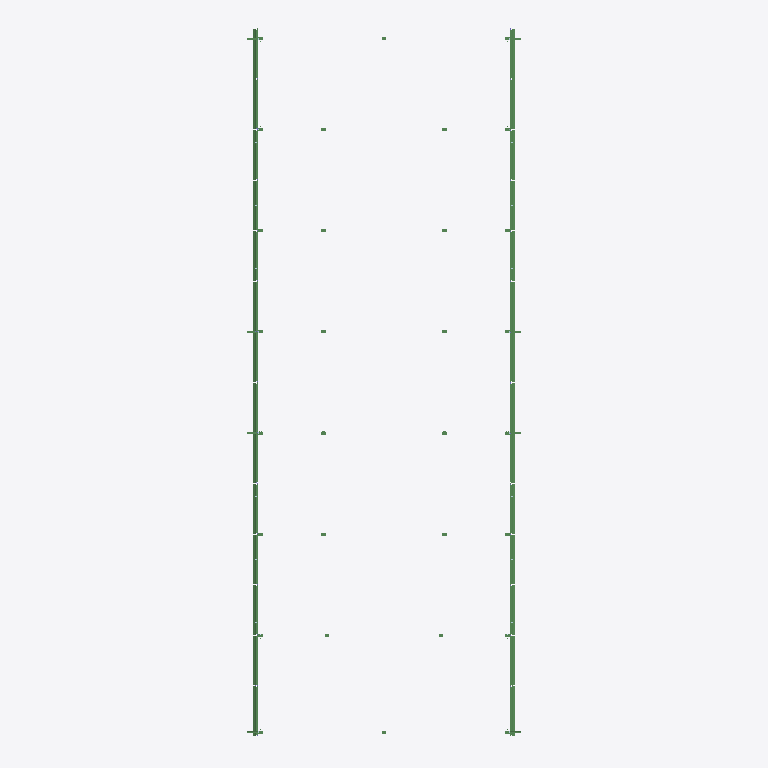
Plan cut of the same IFC building model at storey 'Undefined' (level 0.00 m, cut at 1.40 m), seen from above with north up, elements coloured by IFC class: 56 beams (green). Cut surfaces are drawn darker.
Extent 13.5 m × 35.2 m × 3.0 m (x, y, z). Storeys (1): Undefined at 0.00 m. Elements (3681): 1515 IfcBeam, 1030 IfcPlate, 866 IfcMechanicalFastener, 170 IfcFastener, 56 IfcMember, 44 IfcColumn.

HEADER;
FILE_DESCRIPTION(('ViewDefinition[CoordinationView_V2.0, QuantityTakeOffAddOnView]','Option [BaseQuantities:On]','Option [GridExport:On]','Option [Assemblies:On]','Option [Bolts:On]','Option [Rebars:On]','Option [PourObjects:Off]','Option [Welds:On]','Option [SurfaceTreatments:On]','Option [LocationBy:2]','Option [ViewColors:On]','Option [SectionedSpine:Off]','[2 more]'),'2;1');
FILE_NAME('10444-UP13.ifc','2026-09-03T10:47:48',('GONCRESPO-NOTE\\martin.centenaro'),('Structural Designer'),'IFC Parser Version: 3.13.2','Tekla Structures 2022 Service Pack 14, IFC Expor','');
FILE_SCHEMA(('IFC2X3'));
ENDSEC;
DATA;
#37=IFCPROJECT('2GeuiMfb94rR8V86ddrBvB',#5,'Undefined',$,$,$,$,(#11),#36);
#39=IFCSITE('0Sn9tdeHP3LfRFOoNte8oM',#5,'Undefined',$,$,#38,$,$,.ELEMENT.,$,$,$,$,$);
#41=IFCBUILDING('3gh0U7vuT4oRO6mnrkuo4X',#5,'Undefined',$,$,#40,$,$,.ELEMENT.,$,$,$);
#43=IFCBUILDINGSTOREY('2QzXtzNBr7LQFtqahvFY1U',#5,'Undefined',$,$,#42,$,$,.ELEMENT.,0.0);
#29758=IFCBEAM('1ZylbRzxz799SSTIWMnWN7',#27328,'DWGPROFILE','ALF3',$,#29757,#29754,'ID63f2f95b-f7bf-4724-971c-752816c605c7');
#30196=IFCBEAM('3WUJP$IeHCze6lQqcnrfmm',#27328,'DWGPROFILE','ALF3',$,#30195,#30192,'IDe079367f-4a84-4cf6-81af-6b49b1d69c30');
#32833=IFCBEAM('1RY3hLcTbDV89thhXvqgM2',#27328,'DWGPROFILE','ALF3',$,#32832,#32829,'ID5b883ad5-99d9-4d7c-8277-aeb879d2a582');
#33271=IFCBEAM('0olVkFTsD2sg_3IBk7VzL1',#27328,'DWGPROFILE','ALF3',$,#33270,#33267,'ID32bdfb8f-7763-42da-af83-48bb877fd541');
#34621=IFCBEAM('2zLzYO0Lz8Nhw1L13Syxj5',#27328,'DWGPROFILE','ALF3',$,#34620,#34617,'NO4');
#34645=IFCBEAM('0gYTwu5xP1ExHbOyFnCHGq',#27328,'DWGPROFILE','ALF3',$,#34644,#34641,'NO4');
#34651=IFCBEAM('1oynD$FzzBKvArx$7SI2UK',#27328,'DWGPROFILE','ALF3',$,#34650,#34647,'NO4');
#34663=IFCBEAM('1$XMYGDgP3bR9o4ooAK42_',#27328,'DWGPROFILE','ALF3',$,#34662,#34659,'NO4');
#34687=IFCBEAM('0d7sUUEfXDrx1w_wBPvoeh',#27328,'DWGPROFILE','ALF3',$,#34686,#34683,'NO4');
#34693=IFCBEAM('3hy9QgWTHCoh91X_aB5eGn',#27328,'DWGPROFILE','ALF3',$,#34692,#34689,'NO4');
#28873=IFCBEAM('3v$BgkrcP7Ge8NjNuVvnb4',#27328,'VIGA','C74*50*2.5',$,#28872,#28869,'IDf9fcbaae-d666-4742-8217-b57e1fe71944');
#28853=IFCBEAM('0_0agO_UXCqwdus5KCaHIq',#27328,'DWGPROFILE','ALF3',$,#28852,#28849,'ID3e024a98-f9e8-4cd3-a9f8-d8550c9114b4');
#30148=IFCBEAM('3MY4HdF8jB4wtho$0lPJSz',#27328,'VIGA','C74*50*2.5',$,#30147,#30144,'IDd6884467-3c8b-4b13-adeb-cbf02f65373d');
#30634=IFCBEAM('3fp9g$1rbDz9tFdJ_WsdRt',#27328,'DWGPROFILE','ALF3',$,#30633,#30630,'IDe9cc9abf-0759-4df4-9dcf-9d3fa0da76f7');
#31072=IFCBEAM('1YkVs0uHH0LxISqRijmUbF',#27328,'DWGPROFILE','ALF3',$,#31071,#31068,'ID62b9fd80-e114-4057-b49c-d1bb2dc1e94f');
#31510=IFCBEAM('0vqoyFB1j57RNC0uzAGKa9',#27328,'DWGPROFILE','ALF3',$,#31509,#31506,'ID39d32f0f-2c1b-451d-b5cc-038f4a414909');
#31963=IFCBEAM('12ymPaoJf6FB1A3pT9kWj9',#27328,'VIGA','C74*50*2.5',$,#31962,#31959,'ID42f30664-c93a-463c-b04a-0f3749ba0b49');
#31957=IFCBEAM('0KLWYdTV1BYeLAX0vyzgnj',#27328,'DWGPROFILE','ALF3',$,#31956,#31953,'ID145608a7-75f0-4b8a-854a-840e7cf6ac6d');
#33223=IFCBEAM('1KTExSGzrEnA1a8VFFGUzF',#27328,'VIGA','C74*50*2.5',$,#33222,#33219,'ID5474eedc-43dd-4ec4-a064-21f3cf41ef4f');
#33709=IFCBEAM('3jXidmr3X7iPBk6GU8nf2B',#27328,'DWGPROFILE','ALF3',$,#33708,#33705,'IDed86c9f0-d438-47b1-92ee-190788c6908b');
#34147=IFCBEAM('255U8DZ2X5Vf5CUaVKiWbH',#27328,'DWGPROFILE','ALF3',$,#34146,#34143,'ID8515e20d-8c28-457e-914c-7a47d4b20951');
#34585=IFCBEAM('1RDRISEEjAR91cP7VCEMC_',#27328,'DWGPROFILE','ALF3',$,#34584,#34581,'ID5b35b49c-38eb-4a6c-9066-6477cc39633e');
#34627=IFCBEAM('2qXEarpiD9ngkuBvEFkjy2',#27328,'DWGPROFILE','ALF3',$,#34626,#34623,'NO4');
#34639=IFCBEAM('2DqknCMgT69g6PrMq$DTVS',#27328,'DWGPROFILE','ALF3',$,#34638,#34635,'NO4');
#34633=IFCBEAM('0fS$tgISfEJhdRS$4nFPVP',#27328,'DWGPROFILE','ALF3',$,#34632,#34629,'NO4');
#34675=IFCBEAM('2CH5lhwG9CHx65jTIPjG7j',#27328,'DWGPROFILE','ALF3',$,#34674,#34671,'NO4');
#34669=IFCBEAM('3PLFBlZ2v4QAbcE36nXGNk',#27328,'DWGPROFILE','ALF3',$,#34668,#34665,'NO4');
#34681=IFCBEAM('1Fa9_Cf7j8telLshNoEit0',#27328,'DWGPROFILE','ALF3',$,#34680,#34677,'NO4');
#29710=IFCBEAM('0JY6dvbyX9AhzmZs0V6wi1',#27328,'VIGA','C74*50*2.5',$,#29709,#29706,'ID138869f9-97c8-492a-bf70-8f601f1bab01');
#31516=IFCBEAM('0JK2R3cO50WPX98OqqL4Z_',#27328,'VIGA','C74*50*2.5',$,#31515,#31512,'ID135026c3-9981-4081-9849-218d345448fe');
#32785=IFCBEAM('0kbycKHlT3l9UbMTFBZPnS',#27328,'VIGA','C74*50*2.5',$,#32784,#32781,'ID2e97c994-46f7-43bc-97a5-59d3cb8d9c5c');
#34591=IFCBEAM('0MZIUQmcrCsvz6dMMlQyvV',#27328,'VIGA','C74*50*2.5',$,#34590,#34587,'ID168d279a-c26d-4cdb-9f46-9d65af6bce5f');
#29272=IFCBEAM('0i2sLvyuvDaP0R0oQVrXp_',#27328,'VIGA','C74*50*2.5',$,#29271,#29268,'ID2c0b6579-f38e-4d91-901b-03269fd61cfe');
#29320=IFCBEAM('0CC86cNxr3Jf_DnYZCuWSX',#27328,'DWGPROFILE','ALF3',$,#29319,#29316,'ID0c3081a6-5fbd-434e-9f8d-c628cce20721');
#30586=IFCBEAM('1IEu4u4kjC9OvEvRc5euKA',#27328,'VIGA','C74*50*2.5',$,#30585,#30582,'ID523b8138-12eb-4c25-8e4e-e5b985a3850a');
#30640=IFCBEAM('1cDoxZqnf2Re50i8v5ghdn',#27328,'VIGA','C74*50*2.5',$,#30639,#30636,'ID66372ee3-d31a-426e-8140-b08e45aab9f1');
#31078=IFCBEAM('2PoPghR3XF2f3uefk$aYpl',#27328,'VIGA','C74*50*2.5',$,#31077,#31074,'ID99c99aab-6c38-4f0a-90f8-a29bbf922cef');
#32347=IFCBEAM('0sELRGEw56jAAZfbsu1y4P',#27328,'VIGA','C74*50*2.5',$,#32346,#32343,'ID363956d0-3ba1-46b4-a2a3-a65db807c119');
#32395=IFCBEAM('0YsFsAvGv8U8jv5Pt3eG7b',#27328,'DWGPROFILE','ALF3',$,#32394,#32391,'ID22d8fd8a-e50e-4878-8b79-159dc3a101e5');
#33661=IFCBEAM('0$Mk2y3$vD_wj5kOcuFJFa',#27328,'VIGA','C74*50*2.5',$,#33660,#33657,'ID3f5ae0bc-0ffe-4dfb-ab45-b989b83d33e4');
#33715=IFCBEAM('0MLNt5fY14EuT6iCvE1yCR',#27328,'VIGA','C74*50*2.5',$,#33714,#33711,'ID16557dc5-a620-443b-8746-b0ce4e07c31b');
#34153=IFCBEAM('2fK8zpovz1aeY7t2Jlmk1B',#27328,'VIGA','C74*50*2.5',$,#34152,#34149,'IDa9508f73-cb9f-4192-8887-dc24efc2e04b');
#34615=IFCBEAM('0kYkKQ3eH2wfOoWYaGfooS',#27328,'DWGPROFILE','ALF3',$,#34614,#34611,'NO4');
#34657=IFCBEAM('1VI76pPp9A39tZ9n1v38Yj',#27328,'DWGPROFILE','ALF3',$,#34656,#34653,'NO4');
#29764=IFCBEAM('1T0YP9j_nEvRzO_III6IIB',#27328,'VIGA','C74*50*2.5',$,#29763,#29760,'ID5d022649-b7ec-4ee5-bf58-f9249219248b');
#30202=IFCBEAM('1Cm5ucLiL17e0I7lPvL_4A',#27328,'VIGA','C74*50*2.5',$,#30201,#30198,'ID4cc05e26-56c5-411e-8012-1ef67957e10a');
#31024=IFCBEAM('1AbWM6KrnAFujrLl8LDKSl',#27328,'VIGA','C74*50*2.5',$,#31023,#31020,'ID4a960586-535c-4a3f-8b75-56f21535472f');
#31462=IFCBEAM('39ewoBrtbB7fwrrKA8MDOa',#27328,'VIGA','C74*50*2.5',$,#31461,#31458,'IDc9a3ac8b-d779-4b1e-9eb5-d5428858d624');
#32839=IFCBEAM('12bTZQRFjBzuGBzjzq1Csu',#27328,'VIGA','C74*50*2.5',$,#32838,#32835,'ID4295d8da-6cfb-4bf7-840b-f6df7404cdb8');
#33277=IFCBEAM('2MbSWvqfH1MevorwCDqBcA',#27328,'VIGA','C74*50*2.5',$,#33276,#33273,'ID9695c839-d294-415a-8e72-d7a30dd0b98a');
#34099=IFCBEAM('07RXljr2b6s8e6rakBz__z',#27328,'VIGA','C74*50*2.5',$,#34098,#34095,'ID076e1bed-d429-46d8-8a06-d64b8bf7efbd');
#34537=IFCBEAM('2eAPJk3JHFpwUOrlP6XusK',#27328,'VIGA','C74*50*2.5',$,#34536,#34533,'IDa82994ee-0d34-4fcf-a798-d6f646878d94');
#28633=IFCBEAM('3alJHzCuX2ifXEX16BPGaT',#27328,'VIGA','C74*50*2.5',$,#28632,#28629,'IDe4bd347d-3388-42b2-984e-84118b65091d');
#29326=IFCBEAM('2QeW88vxbB4Qpe4vqSuF9x',#27328,'VIGA','C74*50*2.5',$,#29325,#29322,'ID9aa20208-e7b9-4b11-ace8-139d1ce0f27b');
#31909=IFCBEAM('0J5Ygx_3f8rQ5rJRX7e7mn',#27328,'VIGA','C74*50*2.5',$,#31908,#31905,'ID13162abb-f83a-48d5-a175-4db847a07c31');
#32401=IFCBEAM('3g$E1pxgn0cuY4sqA5uWKZ',#27328,'VIGA','C74*50*2.5',$,#32400,#32397,'IDeafce073-eeac-409b-8884-db4285e20523');
ENDSEC;
